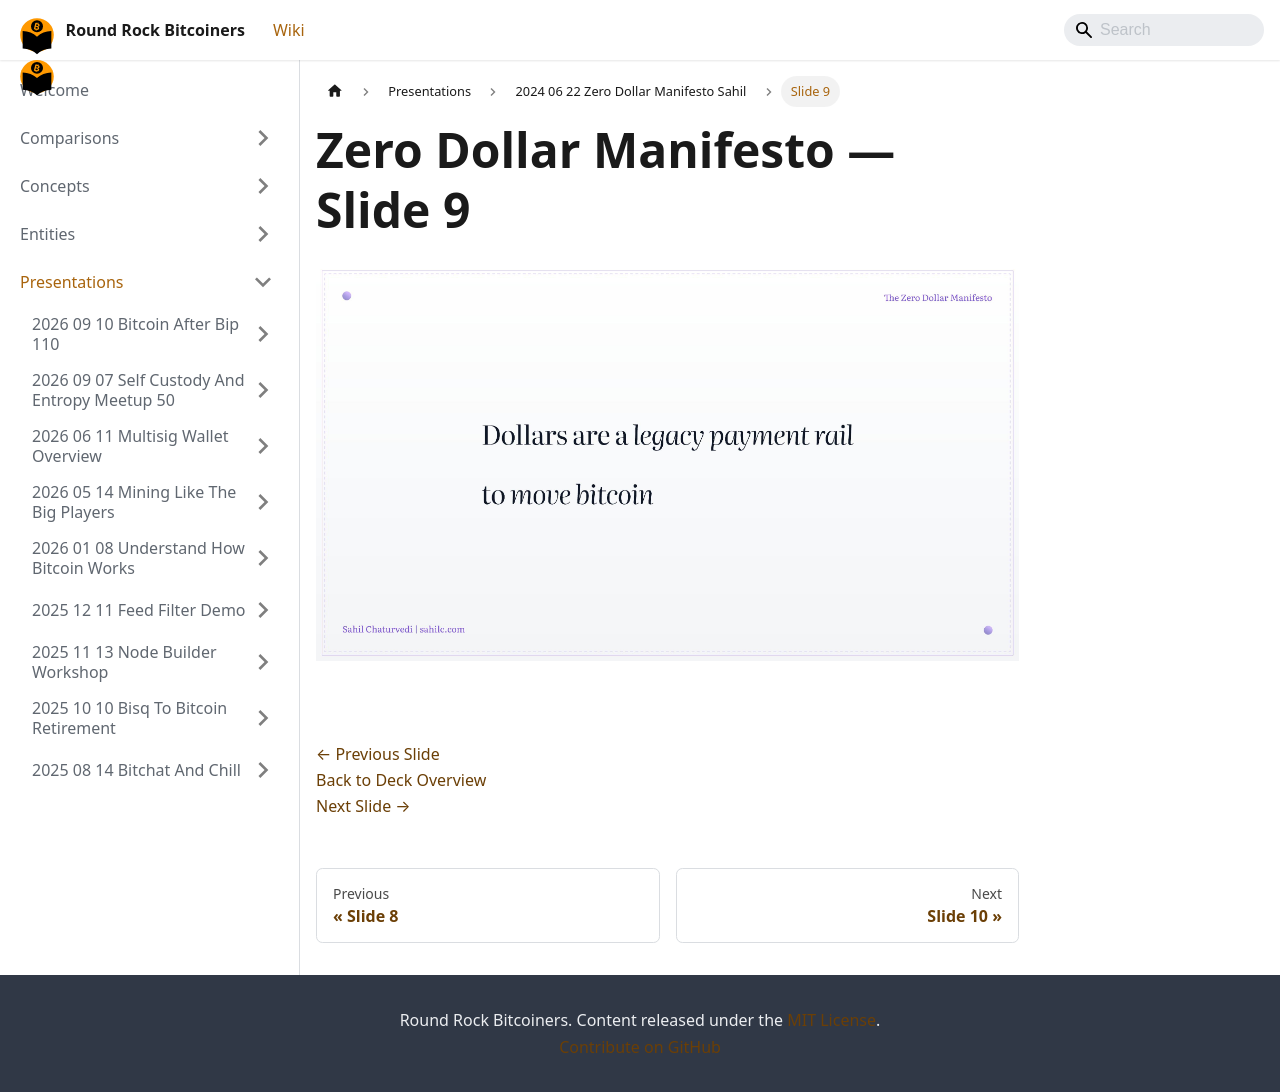

repository: jason-me/rrbtc-wiki · page: presentations/2024-06-22-zero-dollar-manifesto-sahil/slide-009/index.html · generator: docusaurus

---
title: "Slide 9 of 28 - Zero Dollar Manifesto"
sidebar_label: "Slide 9"
pagination_next: "presentations/2024-06-22-zero-dollar-manifesto-sahil/slide-010"
pagination_prev: "presentations/2024-06-22-zero-dollar-manifesto-sahil/slide-008"
---

# Zero Dollar Manifesto — Slide 9

![Slide 9 of 28 from 'Zero Dollar Manifesto' (2024-06-22, Sahil Chaturvedi). Part of a presentation covering: getonzero, bitcoin-only, personal-finance, sound-money, sovereignty.](/img/slides/2024-06-22-zero-dollar-manifesto-sahil/slide_009.jpg)

<br/>
<br/>

[← Previous Slide](/presentations/2024-06-22-zero-dollar-manifesto-sahil/slide-008)  
[Back to Deck Overview](/presentations/2024-06-22-zero-dollar-manifesto-sahil/)  
[Next Slide →](/presentations/2024-06-22-zero-dollar-manifesto-sahil/slide-010)
